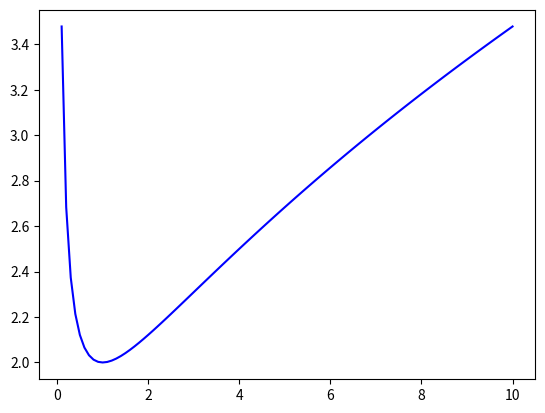

Here is the Python script that generated this plot:
import math as m
import numpy as np
import matplotlib.pyplot as plt

x=np.arange(10,0,-0.1)
y=(1+x)/np.sqrt(x)

plt.plot(x,y,color="blue")
plt.show()
